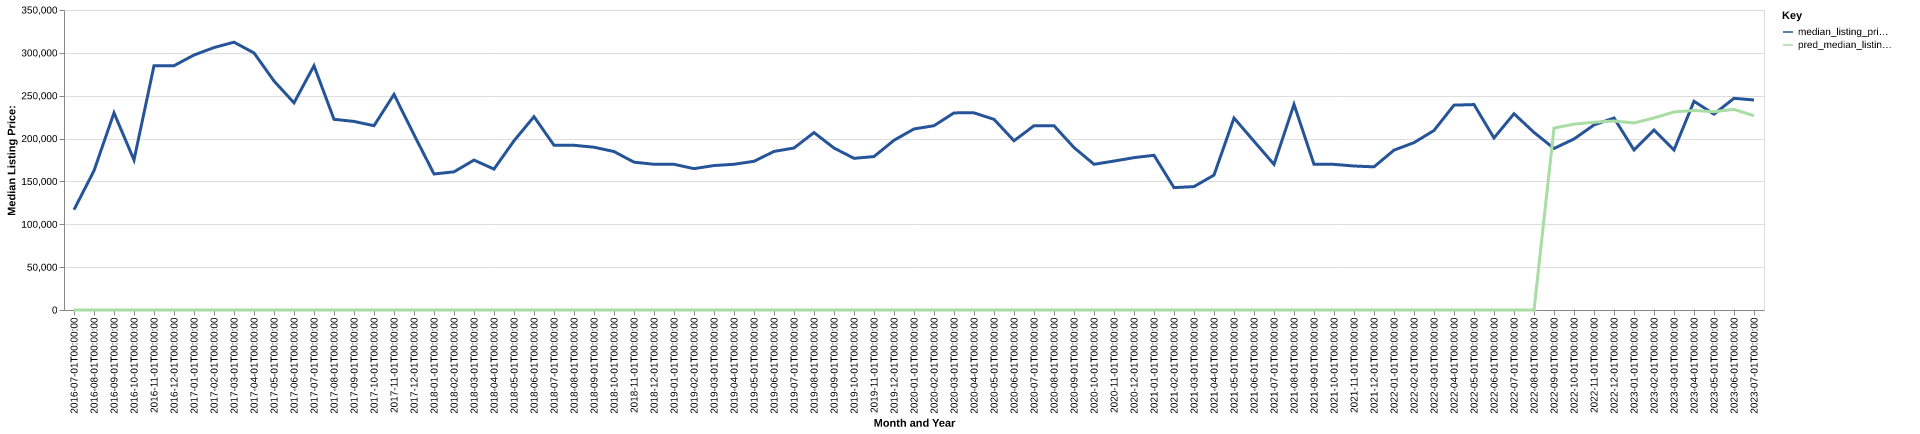

Source data for this figure (header and first rows):
date, time_idx, median_listing_price, thirty_year_interest_rate_five, month, county_name, active_listing_count, median_days_on_market, pred_median_listing_price, month_year
2016-07-01, 0, 117000, 3.72, 7, ramsey, nd, 6.0, 67.0, 0, Jul-2016
2016-08-01, 1, 162500, 3.73, 8, ramsey, nd, 8.0, 64.0, 0, Aug-2016
2016-09-01, 2, 230000, 3.66, 9, ramsey, nd, 15.0, 26.0, 0, Sep-2016
2016-10-01, 3, 174999, 3.64, 10, ramsey, nd, 14.0, 57.0, 0, Oct-2016
2016-11-01, 4, 285000, 3.66, 11, ramsey, nd, 13.0, 84.0, 0, Nov-2016
2016-12-01, 5, 285000, 3.48, 12, ramsey, nd, 13.0, 115.0, 0, Dec-2016
2017-01-01, 6, 297450, 3.45, 1, ramsey, nd, 12.0, 144.0, 0, Jan-2017
2017-02-01, 7, 306175, 3.5, 2, ramsey, nd, 12.0, 147.0, 0, Feb-2017
2017-03-01, 8, 312450, 3.52, 3, ramsey, nd, 12.0, 161.0, 0, Mar-2017
2017-04-01, 9, 299900, 4.03, 4, ramsey, nd, 14.0, 140.0, 0, Apr-2017
2017-05-01, 10, 267175, 4.32, 5, ramsey, nd, 16.0, 90.0, 0, May-2017
2017-06-01, 11, 241725, 4.2, 6, ramsey, nd, 13.0, 55.0, 0, Jun-2017
2017-07-01, 12, 285000, 4.19, 7, ramsey, nd, 13.0, 88.0, 0, Jul-2017
2017-08-01, 13, 222500, 4.3, 8, ramsey, nd, 20.0, 66.0, 0, Aug-2017
2017-09-01, 14, 220000, 4.1, 9, ramsey, nd, 20.0, 47.0, 0, Sep-2017
2017-10-01, 15, 215000, 4.05, 10, ramsey, nd, 20.0, 71.0, 0, Oct-2017
2017-11-01, 16, 251500, 3.94, 11, ramsey, nd, 15.0, 94.0, 0, Nov-2017
2017-12-01, 17, 204500, 4.03, 12, ramsey, nd, 15.0, 124.0, 0, Dec-2017
2018-01-01, 18, 158675, 3.93, 1, ramsey, nd, 16.0, 124.0, 0, Jan-2018
2018-02-01, 19, 161200, 3.83, 2, ramsey, nd, 14.0, 81.0, 0, Feb-2018
2018-03-01, 20, 174900, 3.94, 3, ramsey, nd, 13.0, 101.0, 0, Mar-2018
2018-04-01, 21, 164400, 3.95, 4, ramsey, nd, 20.0, 76.0, 0, Apr-2018
2018-05-01, 22, 197425, 3.99, 5, ramsey, nd, 23.0, 54.0, 0, May-2018
2018-06-01, 23, 225550, 4.15, 6, ramsey, nd, 27.0, 47.0, 0, Jun-2018
2018-07-01, 24, 192175, 4.4, 7, ramsey, nd, 36.0, 49.0, 0, Jul-2018
2018-08-01, 25, 192175, 4.46, 8, ramsey, nd, 34.0, 59.0, 0, Aug-2018
2018-09-01, 26, 189900, 4.58, 9, ramsey, nd, 34.0, 75.0, 0, Sep-2018
2018-10-01, 27, 184875, 4.66, 10, ramsey, nd, 39.0, 95.0, 0, Oct-2018
2018-11-01, 28, 172500, 4.62, 11, ramsey, nd, 40.0, 91.0, 0, Nov-2018
2018-12-01, 29, 170000, 4.54, 12, ramsey, nd, 42.0, 95.0, 0, Dec-2018
2019-01-01, 30, 170000, 4.6, 1, ramsey, nd, 39.0, 117.0, 0, Jan-2019
2019-02-01, 31, 164900, 4.72, 2, ramsey, nd, 34.0, 134.0, 0, Feb-2019
2019-03-01, 32, 168543, 4.9, 3, ramsey, nd, 33.0, 160.0, 0, Mar-2019
2019-04-01, 33, 170000, 4.94, 4, ramsey, nd, 33.0, 182.0, 0, Apr-2019
2019-05-01, 34, 173500, 4.75, 5, ramsey, nd, 35.0, 181.0, 0, May-2019
2019-06-01, 35, 185000, 4.51, 6, ramsey, nd, 33.0, 66.0, 0, Jun-2019
2019-07-01, 36, 189000, 4.41, 7, ramsey, nd, 29.0, 70.0, 0, Jul-2019
2019-08-01, 37, 206986, 4.41, 8, ramsey, nd, 31.0, 68.0, 0, Aug-2019
2019-09-01, 38, 188966, 4.2, 9, ramsey, nd, 37.0, 61.0, 0, Sep-2019
2019-10-01, 39, 176952, 4.14, 10, ramsey, nd, 40.0, 59.0, 0, Oct-2019
2019-11-01, 40, 179000, 3.84, 11, ramsey, nd, 43.0, 74.0, 0, Nov-2019
2019-12-01, 41, 198000, 3.81, 12, ramsey, nd, 42.0, 99.0, 0, Dec-2019
2020-01-01, 42, 211200, 3.75, 1, ramsey, nd, 38.0, 111.0, 0, Jan-2020
2020-02-01, 43, 215000, 3.73, 2, ramsey, nd, 35.0, 135.0, 0, Feb-2020
2020-03-01, 44, 229975, 3.78, 3, ramsey, nd, 32.0, 149.0, 0, Mar-2020
2020-04-01, 45, 230000, 3.75, 4, ramsey, nd, 37.0, 115.0, 0, Apr-2020
2020-05-01, 46, 222450, 3.74, 5, ramsey, nd, 35.0, 75.0, 0, May-2020
2020-06-01, 47, 197450, 3.72, 6, ramsey, nd, 39.0, 83.0, 0, Jun-2020
2020-07-01, 48, 215000, 3.49, 7, ramsey, nd, 38.0, 91.0, 0, Jul-2020
2020-08-01, 49, 215000, 3.65, 8, ramsey, nd, 38.0, 106.0, 0, Aug-2020
2020-09-01, 50, 189500, 3.33, 9, ramsey, nd, 38.0, 95.0, 0, Sep-2020
2020-10-01, 51, 170000, 3.28, 10, ramsey, nd, 35.0, 79.0, 0, Oct-2020
2020-11-01, 52, 173750, 3.21, 11, ramsey, nd, 33.0, 86.0, 0, Nov-2020
2020-12-01, 53, 177750, 3.07, 12, ramsey, nd, 29.0, 110.0, 0, Dec-2020
2021-01-01, 54, 180500, 2.99, 1, ramsey, nd, 23.0, 133.0, 0, Jan-2021
2021-02-01, 55, 142750, 2.93, 2, ramsey, nd, 18.0, 151.0, 0, Feb-2021
2021-03-01, 56, 143975, 2.88, 3, ramsey, nd, 16.0, 148.0, 0, Mar-2021
2021-04-01, 57, 157425, 2.84, 4, ramsey, nd, 16.0, 76.0, 0, Apr-2021
2021-05-01, 58, 224000, 2.71, 5, ramsey, nd, 19.0, 60.0, 0, May-2021
2021-06-01, 59, 196875, 2.79, 6, ramsey, nd, 17.0, 84.0, 0, Jun-2021
... 25 more rows
